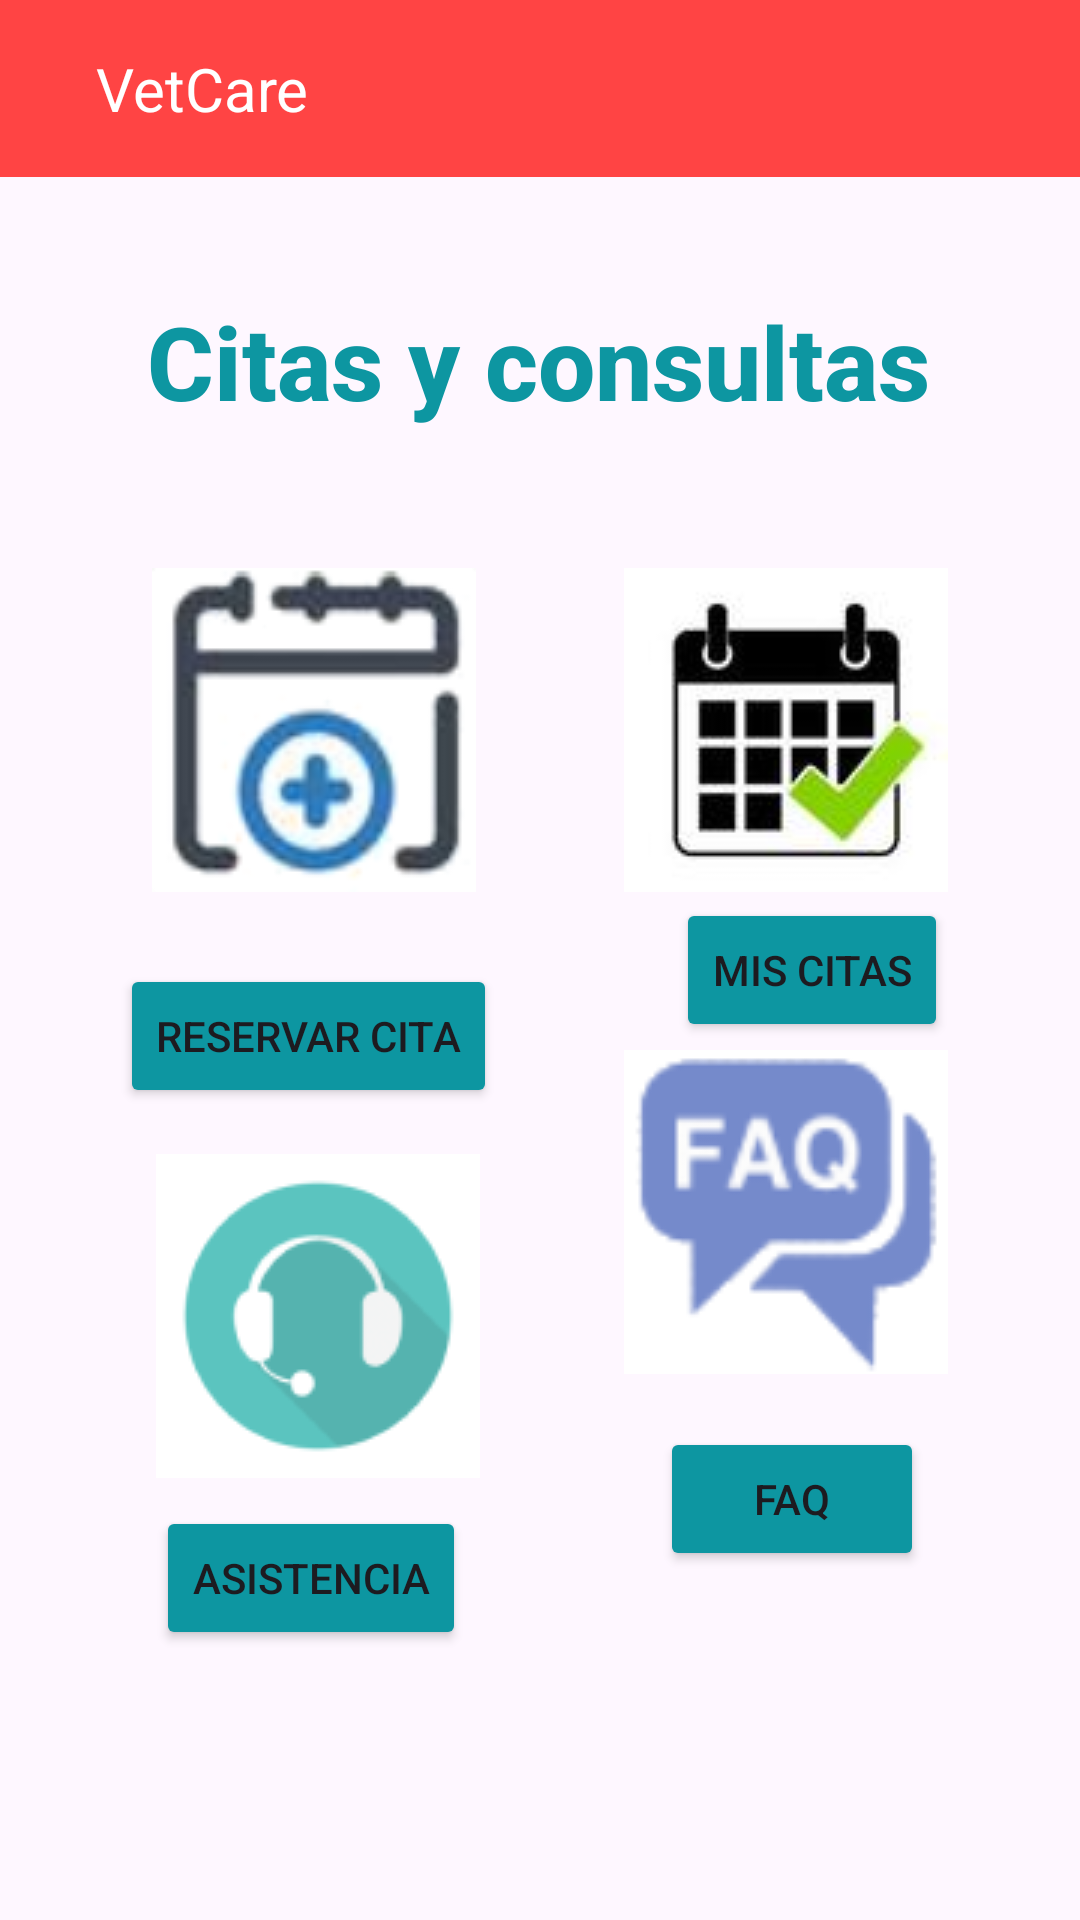

Here is an Android app screen rendered from its layout file. Give the layout XML and the strings, colors and styles it references.
<!-- AndroidManifest.xml: application theme Theme.VetCareMobileApp -->
<!-- res/layout/activity_consult_medic.xml -->
<?xml version="1.0" encoding="utf-8"?>
<androidx.constraintlayout.widget.ConstraintLayout xmlns:android="http://schemas.android.com/apk/res/android"
    xmlns:app="http://schemas.android.com/apk/res-auto"
    xmlns:tools="http://schemas.android.com/tools"
    android:id="@+id/btVet"
    android:layout_width="match_parent"
    android:layout_height="match_parent"
    tools:context=".activities.ConsultMedicActivity">

    <include layout="@layout/toolbar"/>

    <ImageView
        android:id="@+id/imCita"
        android:layout_width="wrap_content"
        android:layout_height="wrap_content"
        android:layout_marginEnd="44dp"
        app:layout_constraintBottom_toBottomOf="parent"
        app:layout_constraintEnd_toEndOf="parent"
        app:layout_constraintTop_toTopOf="parent"
        app:layout_constraintVertical_bias="0.356"
        app:srcCompat="@drawable/cita"/>

    <ImageView
        android:id="@+id/imReserva"
        android:layout_width="wrap_content"
        android:layout_height="wrap_content"
        android:layout_marginStart="45dp"
        app:layout_constraintBottom_toBottomOf="parent"
        app:layout_constraintEnd_toEndOf="parent"
        app:layout_constraintHorizontal_bias="0.027"
        app:layout_constraintStart_toStartOf="parent"
        app:layout_constraintTop_toTopOf="parent"
        app:layout_constraintVertical_bias="0.356"
        app:srcCompat="@drawable/reserva" />

    <ImageView
        android:id="@+id/imPreguntas"
        android:layout_width="wrap_content"
        android:layout_height="wrap_content"
        android:layout_marginEnd="44dp"
        android:layout_marginBottom="180dp"
        app:layout_constraintBottom_toBottomOf="parent"
        app:layout_constraintEnd_toEndOf="parent"
        app:layout_constraintTop_toBottomOf="@+id/imCita"
        app:layout_constraintVertical_bias="0.964"
        app:srcCompat="@drawable/faq" />

    <Button
        android:id="@+id/btReserva"
        android:layout_width="wrap_content"
        android:layout_height="wrap_content"
        android:layout_marginStart="40dp"
        android:layout_marginTop="24dp"
        android:backgroundTint="#0D96A1"
        android:text="@string/reservar_cita"
        app:layout_constraintStart_toStartOf="parent"
        app:layout_constraintTop_toBottomOf="@+id/imReserva" />

    <Button
        android:id="@+id/btCita"
        android:layout_width="wrap_content"
        android:layout_height="wrap_content"
        android:layout_marginEnd="44dp"
        android:backgroundTint="#0D96A1"
        android:text="@string/mis_citas"
        app:layout_constraintBottom_toTopOf="@+id/imPreguntas"
        app:layout_constraintEnd_toEndOf="parent"
        app:layout_constraintTop_toBottomOf="@+id/imCita"
        app:layout_constraintVertical_bias="0.393" />

    <Button
        android:id="@+id/btAsistencia"
        android:layout_width="wrap_content"
        android:layout_height="wrap_content"
        android:layout_marginStart="52dp"
        android:layout_marginBottom="60dp"
        android:backgroundTint="#0D96A1"
        android:text="@string/asistencia"
        app:layout_constraintBottom_toBottomOf="parent"
        app:layout_constraintStart_toStartOf="parent"
        app:layout_constraintTop_toBottomOf="@+id/imAsistencia"
        app:layout_constraintVertical_bias="0.236" />

    <Button
        android:id="@+id/btPreguntas"
        android:layout_width="wrap_content"
        android:layout_height="wrap_content"
        android:layout_marginEnd="52dp"
        android:backgroundTint="#0D96A1"
        android:text="@string/faq"
        app:layout_constraintBottom_toBottomOf="parent"
        app:layout_constraintEnd_toEndOf="parent"
        app:layout_constraintTop_toBottomOf="@+id/imPreguntas"
        app:layout_constraintVertical_bias="0.132" />

    <ImageView
        android:id="@+id/imAsistencia"
        android:layout_width="wrap_content"
        android:layout_height="wrap_content"
        android:layout_marginStart="52dp"
        app:layout_constraintBottom_toBottomOf="parent"
        app:layout_constraintStart_toStartOf="parent"
        app:layout_constraintTop_toBottomOf="@+id/imReserva"
        app:layout_constraintVertical_bias="0.372"
        app:srcCompat="@drawable/help" />

    <TextView
        android:id="@+id/textView2"
        android:layout_width="wrap_content"
        android:layout_height="wrap_content"
        android:fontFamily="sans-serif-medium"
        android:text="@string/citas_y_consultas"
        android:textColor="#0D96A1"
        android:textSize="34sp"
        android:textStyle="bold"
        app:layout_constraintBottom_toBottomOf="parent"
        app:layout_constraintEnd_toEndOf="parent"
        app:layout_constraintHorizontal_bias="0.496"
        app:layout_constraintStart_toStartOf="parent"
        app:layout_constraintTop_toTopOf="parent"
        app:layout_constraintVertical_bias="0.164" />


</androidx.constraintlayout.widget.ConstraintLayout>
<!-- res/layout/toolbar.xml (included above) -->
<?xml version="1.0" encoding="utf-8"?>
<RelativeLayout xmlns:android="http://schemas.android.com/apk/res/android"
    android:layout_width="match_parent"
    android:layout_height="wrap_content"
    android:background="@android:color/holo_red_light">

    <RelativeLayout
        android:layout_width="match_parent"
        android:layout_height="wrap_content"
        android:padding="16dp">

        <ImageView
            android:id="@+id/btLeft"
            android:layout_width="wrap_content"
            android:layout_height="wrap_content"
            android:layout_centerVertical="true"
            android:src="@drawable/baseline_arrow_back_24" />

        <TextView
            android:id="@+id/txtitle"
            android:layout_width="wrap_content"
            android:layout_height="wrap_content"
            android:layout_marginStart="16dp"
            android:layout_toEndOf="@id/btLeft"
            android:textColor="@android:color/white"
            android:textSize="20sp"
            android:layout_centerVertical="true"
            android:text="VetCare" />

        <ImageView
            android:id="@+id/btconfig"
            android:layout_width="wrap_content"
            android:layout_height="wrap_content"
            android:layout_alignParentEnd="true"
            android:layout_centerVertical="true"
            android:src="@drawable/baseline_account_circle_24" />
    </RelativeLayout>

</RelativeLayout>
<!-- resources referenced by this layout -->
<resources>
  <!-- drawable cita: jpg bitmap (drawable, 2627 bytes) -->
  <!-- drawable faq: png bitmap (drawable, 6446 bytes) -->
  <!-- drawable help: png bitmap (drawable, 3154 bytes) -->
  <!-- drawable reserva: png bitmap (drawable, 12531 bytes) -->
  <string name="asistencia">Asistencia</string>
  <string name="citas_y_consultas">Citas y consultas</string>
  <string name="faq">FAQ</string>
  <string name="mis_citas">Mis citas</string>
  <string name="reservar_cita">Reservar cita</string>
  <style name="Theme.VetCareMobileApp" parent="Base.Theme.VetCareMobileApp" />
  <style name="Base.Theme.VetCareMobileApp" parent="Theme.Material3.DayNight.NoActionBar">
          
          
      </style>
</resources>
